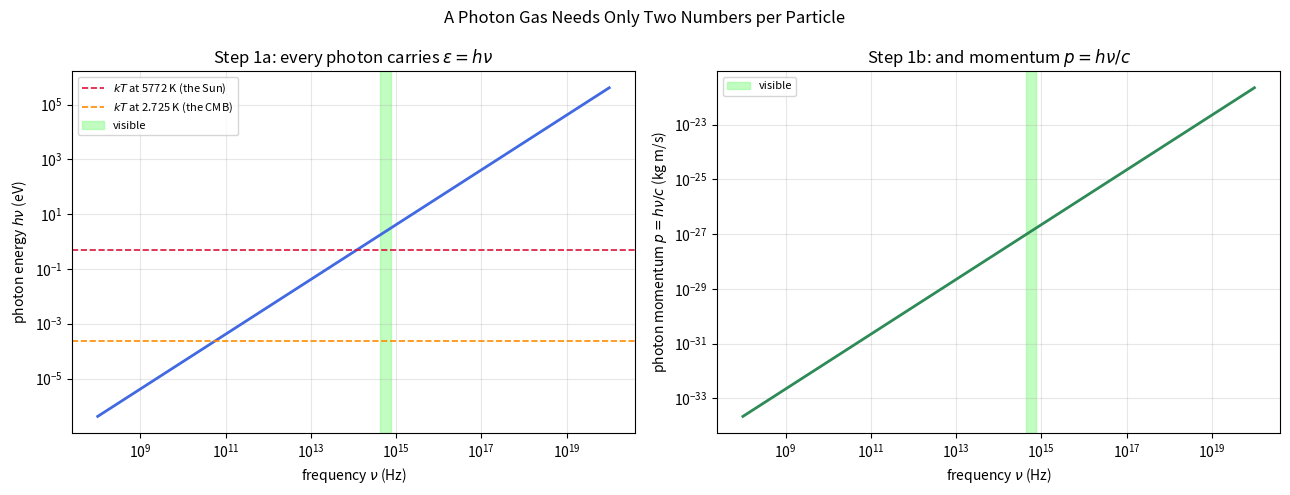
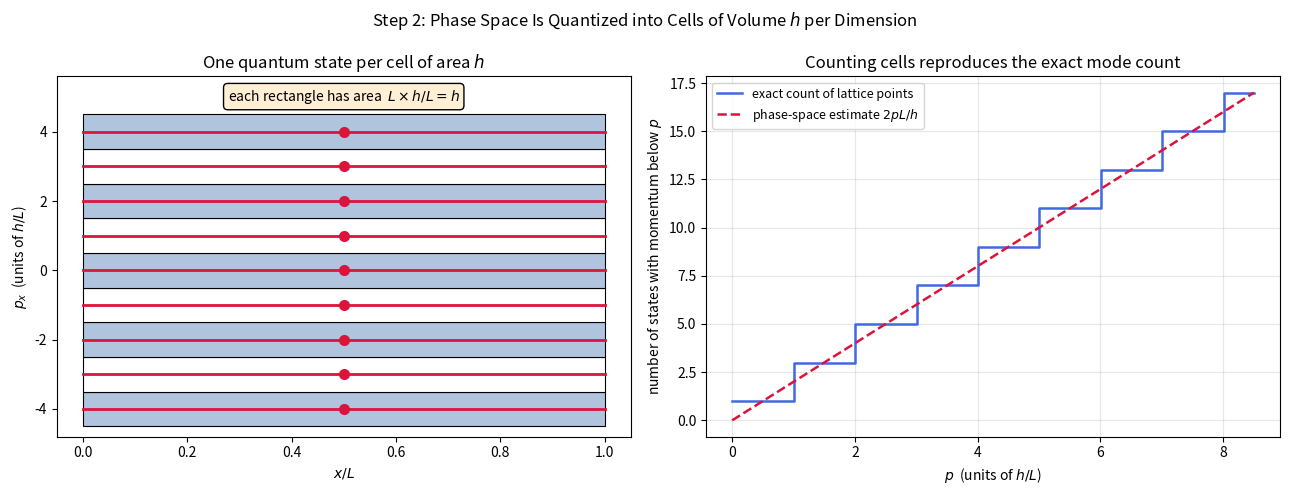
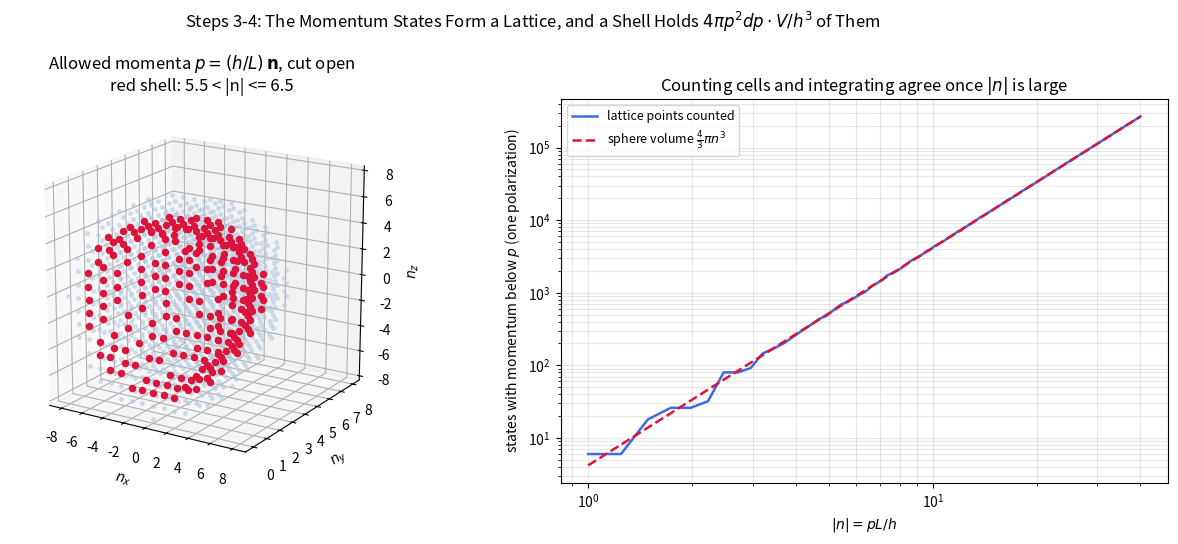
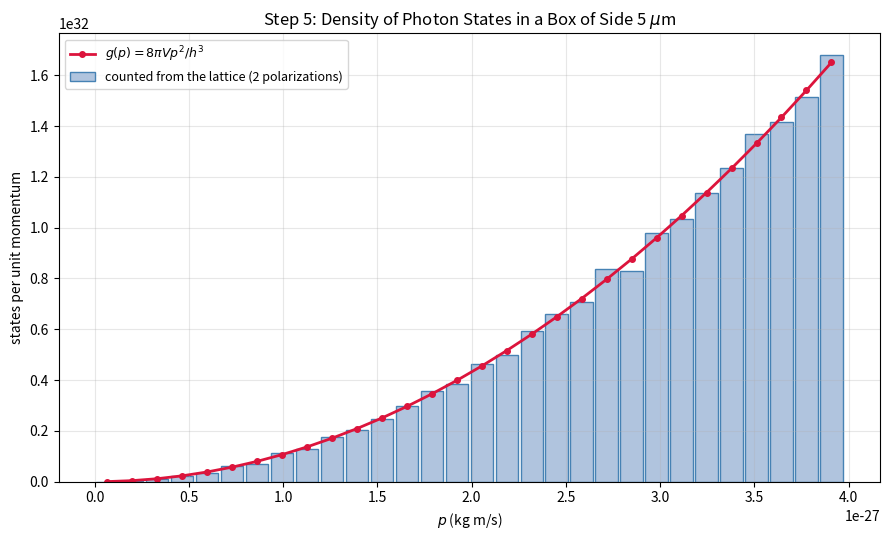
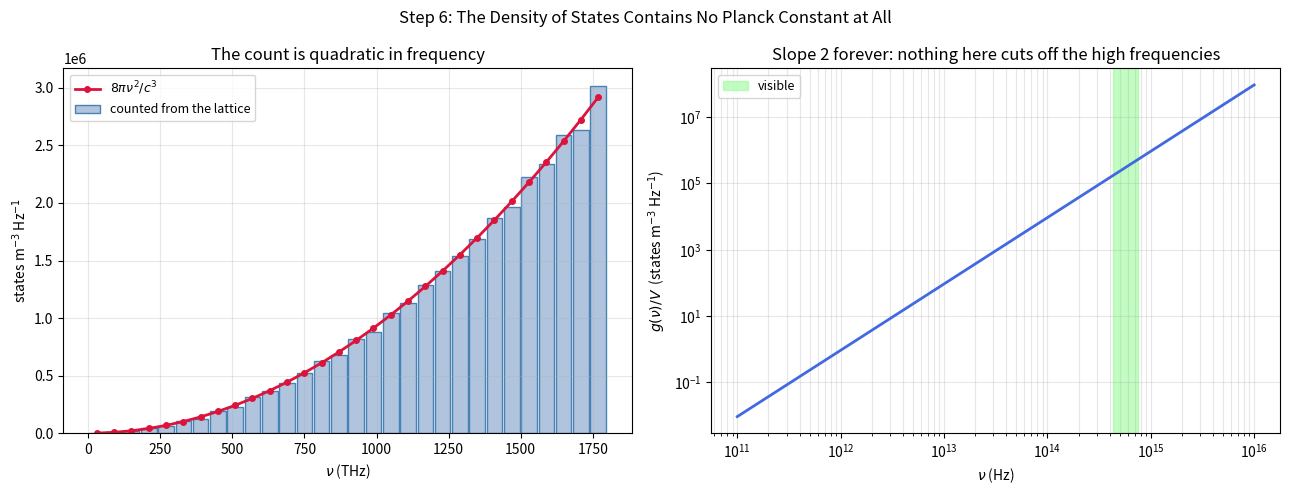
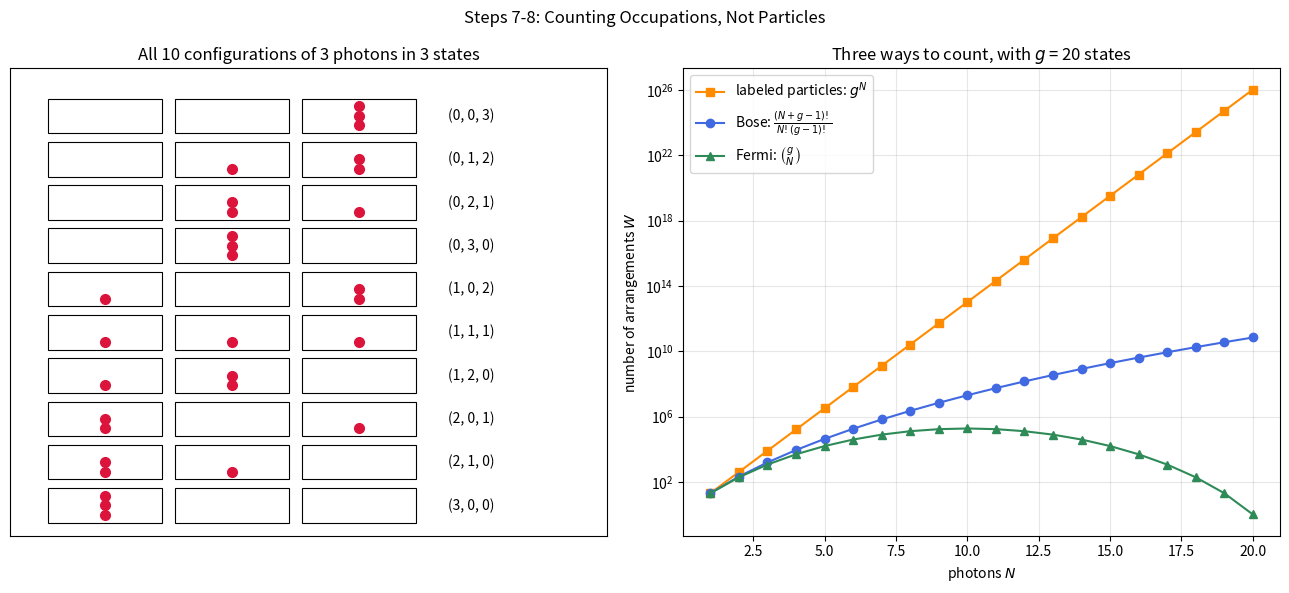
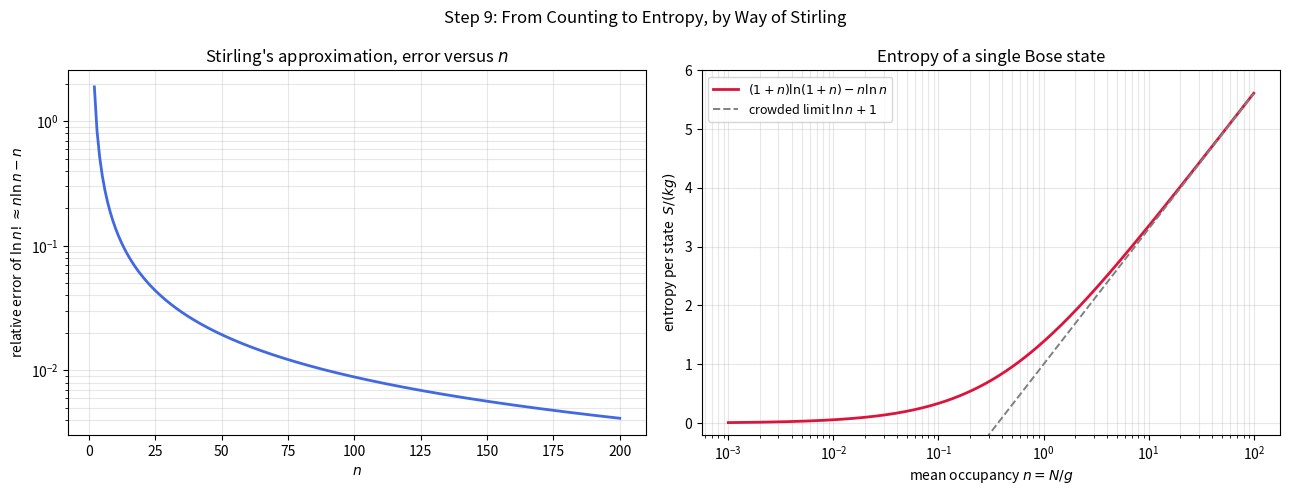
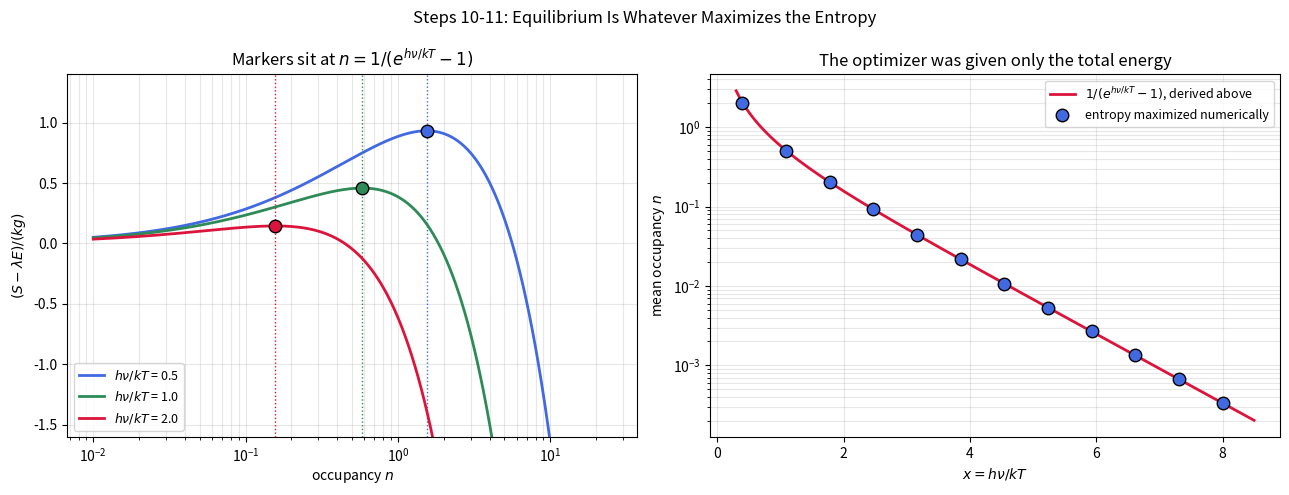
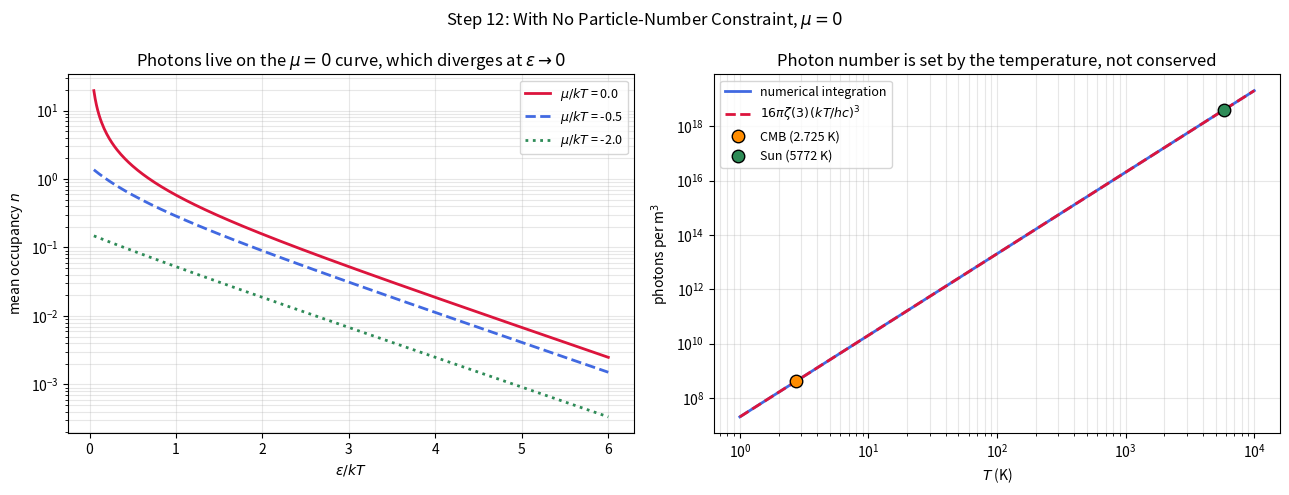
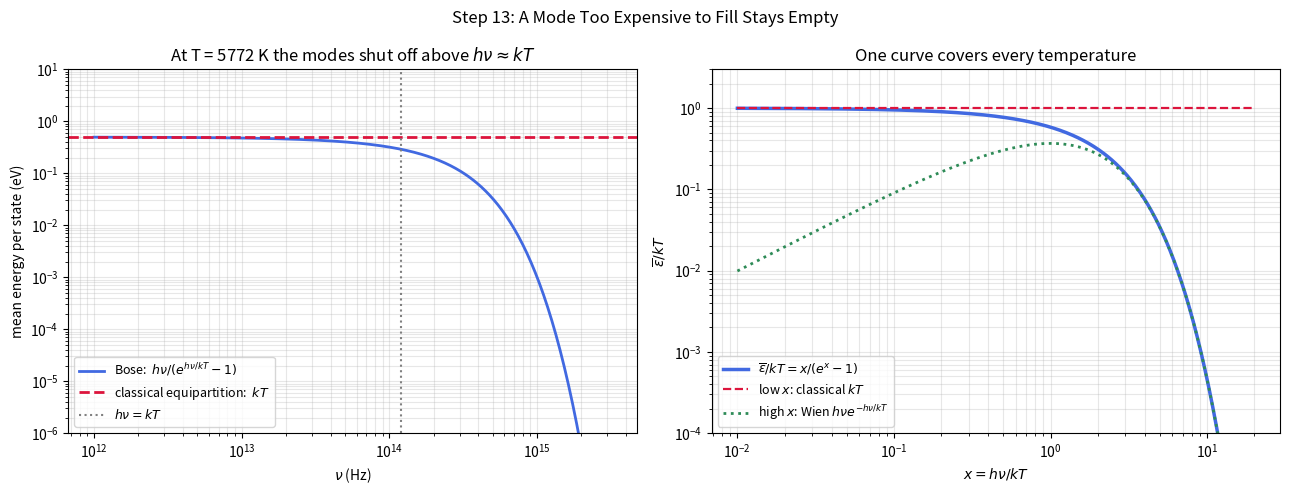
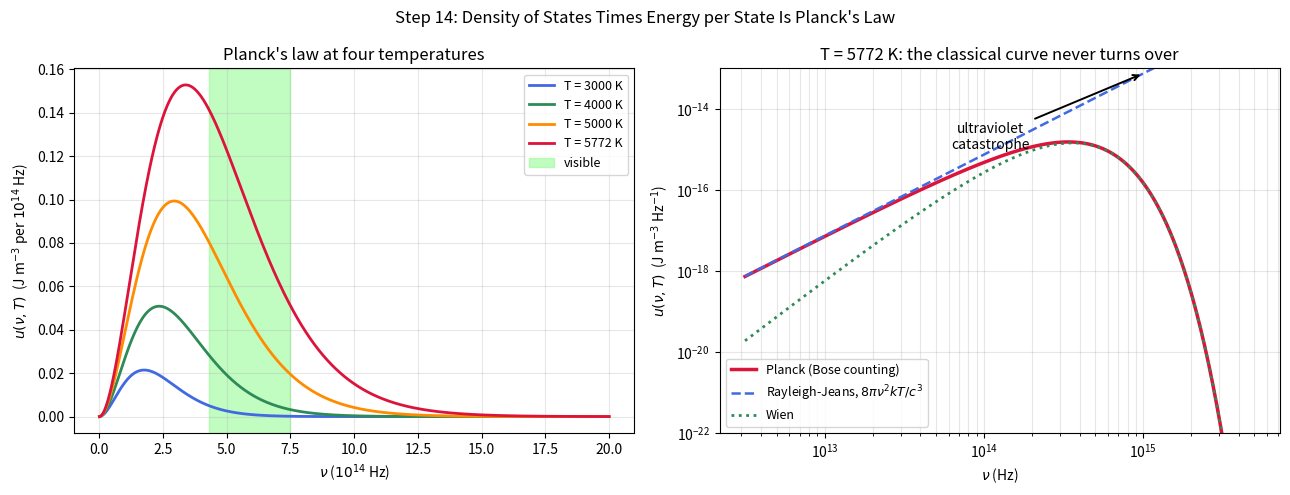
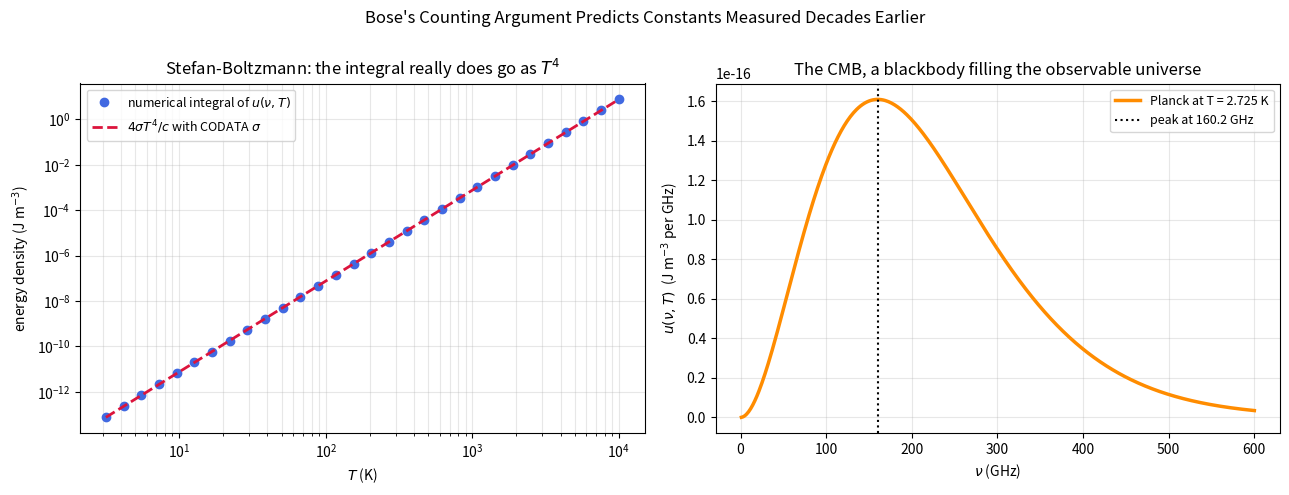

Python code for these plots, in order:
"""bose_einstein.ipynb"""

# Cell 01 - Imports, constants, and the ratio that controls everything

%matplotlib inline

import itertools
from math import lgamma

import matplotlib.pyplot as plt
import numpy as np
from matplotlib.patches import Rectangle
from scipy.constants import (
    Boltzmann,
    Planck,
    Stefan_Boltzmann,
    Wien,
    elementary_charge,
    speed_of_light,
)
from scipy.integrate import quad
from scipy.optimize import minimize, root_scalar
from scipy.special import zeta

H_PLANCK = Planck  # J s
K_BOLTZMANN = Boltzmann  # J / K
C_LIGHT = speed_of_light  # m / s

SUN_TEMPERATURE = 5772.0  # K, the Sun's effective photosphere temperature
CMB_TEMPERATURE = 2.725  # K, the cosmic microwave background today

print(f"h  = {H_PLANCK:.6e} J s")
print(f"k  = {K_BOLTZMANN:.6e} J / K")
print(f"c  = {C_LIGHT:.6e} m / s")
print()

# x = h nu / kT is the only combination that appears in the final answer
print(
    f"{'source':<22}{'nu (Hz)':>12}{'h nu (eV)':>12}{'T (K)':>10}{'x = h nu / kT':>16}"
)
for label, frequency, temperature in [
    ("CMB peak", 1.60e11, CMB_TEMPERATURE),
    ("microwave oven", 2.45e9, 300.0),
    ("infrared, 10 um", 3.00e13, 300.0),
    ("green light", 5.45e14, SUN_TEMPERATURE),
    ("near ultraviolet", 1.00e15, SUN_TEMPERATURE),
]:
    photon_energy = H_PLANCK * frequency
    ratio = photon_energy / (K_BOLTZMANN * temperature)
    print(
        f"{label:<22}{frequency:12.3e}{photon_energy / elementary_charge:12.4f}"
        f"{temperature:10.1f}{ratio:16.4f}"
    )

# Cell 02 - Plot 1: the two facts about a photon, energy and momentum

frequency = np.logspace(8, 20, 600)
photon_energy = H_PLANCK * frequency  # J
photon_momentum = H_PLANCK * frequency / C_LIGHT  # kg m / s

VISIBLE_LOW, VISIBLE_HIGH = 4.3e14, 7.5e14  # Hz

fig, axes = plt.subplots(1, 2, figsize=(13, 5))

ax = axes[0]
ax.loglog(frequency, photon_energy / elementary_charge, color="royalblue", lw=2)
ax.axhline(
    K_BOLTZMANN * SUN_TEMPERATURE / elementary_charge,
    color="crimson",
    ls="--",
    lw=1.2,
    label=f"$kT$ at {SUN_TEMPERATURE:.0f} K (the Sun)",
)
ax.axhline(
    K_BOLTZMANN * CMB_TEMPERATURE / elementary_charge,
    color="darkorange",
    ls="--",
    lw=1.2,
    label=f"$kT$ at {CMB_TEMPERATURE} K (the CMB)",
)
ax.axvspan(VISIBLE_LOW, VISIBLE_HIGH, color="palegreen", alpha=0.6, label="visible")
ax.set_xlabel(r"frequency $\nu$ (Hz)")
ax.set_ylabel(r"photon energy $h\nu$ (eV)")
ax.set_title(r"Step 1a: every photon carries $\varepsilon = h\nu$")
ax.legend(fontsize=8, loc="upper left")
ax.grid(True, which="both", alpha=0.3)

ax = axes[1]
ax.loglog(frequency, photon_momentum, color="seagreen", lw=2)
ax.axvspan(VISIBLE_LOW, VISIBLE_HIGH, color="palegreen", alpha=0.6, label="visible")
ax.set_xlabel(r"frequency $\nu$ (Hz)")
ax.set_ylabel(r"photon momentum $p = h\nu / c$ (kg m/s)")
ax.set_title(r"Step 1b: and momentum $p = h\nu / c$")
ax.legend(fontsize=8, loc="upper left")
ax.grid(True, which="both", alpha=0.3)

fig.suptitle("A Photon Gas Needs Only Two Numbers per Particle")
fig.tight_layout()
plt.show()

# Both lines are straight on log-log with slope 1, since both are linear in nu
green = 5.45e14
print(f"a green photon at {green:.3e} Hz:")
print(
    f"  energy   = {H_PLANCK * green:.6e} J = {H_PLANCK * green / elementary_charge:.4f} eV"
)
print(f"  momentum = {H_PLANCK * green / C_LIGHT:.6e} kg m/s")
print(
    f"  p * c    = {H_PLANCK * green / C_LIGHT * C_LIGHT:.6e} J  (equals h nu, as E = pc requires)"
)

# Cell 03 - Plot 2: phase space divided into cells of area h (one dimension)

BOX_SIDE = 1.0e-6  # m, a one micron box, small enough that the modes are countable
MOMENTUM_STEP = H_PLANCK / BOX_SIDE  # spacing of the allowed momenta, h / L

n_levels = np.arange(-4, 5)
allowed_momenta = n_levels * MOMENTUM_STEP

fig, axes = plt.subplots(1, 2, figsize=(13, 5))

# Left: the (x, p) plane cut into cells, each of area L * (h / L) = h
ax = axes[0]
for n in n_levels:
    lower = (n - 0.5) * MOMENTUM_STEP
    ax.add_patch(
        Rectangle(
            (0.0, lower / MOMENTUM_STEP),
            1.0,
            1.0,
            fc="lightsteelblue" if n % 2 == 0 else "white",
            ec="k",
            lw=0.8,
        )
    )
    ax.plot([0, 1], [n, n], color="crimson", lw=2)
    ax.plot(0.5, n, "o", color="crimson", ms=7)
ax.text(
    0.5,
    4.9,
    "each rectangle has area  $L \\times h/L = h$",
    ha="center",
    fontsize=10,
    bbox={"boxstyle": "round", "fc": "papayawhip", "ec": "k"},
)
ax.set_xlim(-0.05, 1.05)
ax.set_ylim(-4.8, 5.6)
ax.set_xlabel("$x / L$")
ax.set_ylabel("$p_x$  (units of $h/L$)")
ax.set_title("One quantum state per cell of area $h$")

# Right: counting states directly against the continuum estimate 2 p L / h
momentum_cut = np.linspace(0.0, 8.5 * MOMENTUM_STEP, 400)
wide_levels = np.arange(-40, 41) * MOMENTUM_STEP
exact_wide = np.array([np.sum(np.abs(wide_levels) <= p) for p in momentum_cut])

ax = axes[1]
ax.step(
    momentum_cut / MOMENTUM_STEP,
    exact_wide,
    where="post",
    color="royalblue",
    lw=1.8,
    label="exact count of lattice points",
)
ax.plot(
    momentum_cut / MOMENTUM_STEP,
    2 * momentum_cut * BOX_SIDE / H_PLANCK,
    color="crimson",
    ls="--",
    lw=1.8,
    label=r"phase-space estimate $2 p L / h$",
)
ax.set_xlabel("$p$  (units of $h/L$)")
ax.set_ylabel("number of states with momentum below $p$")
ax.set_title("Counting cells reproduces the exact mode count")
ax.legend(fontsize=9, loc="upper left")
ax.grid(True, alpha=0.3)

fig.suptitle("Step 2: Phase Space Is Quantized into Cells of Volume $h$ per Dimension")
fig.tight_layout()
plt.show()

print(f"box side              L = {BOX_SIDE:.3e} m")
print(f"momentum spacing  h / L = {MOMENTUM_STEP:.6e} kg m/s")
print(f"cell area   L * (h / L) = {BOX_SIDE * MOMENTUM_STEP:.6e} J s")
print(f"Planck constant       h = {H_PLANCK:.6e} J s  (they are the same number)")
print()
for cut in [2.5, 5.5, 10.5]:
    counted = int(np.sum(np.abs(wide_levels) <= cut * MOMENTUM_STEP))
    print(
        f"states with |p| <= {cut:4.1f} h/L: counted {counted:3d}, "
        f"phase-space estimate {2 * cut:.1f}"
    )

# Cell 04 - Plot 3: the lattice of allowed momenta, and the count inside a sphere

LATTICE_MAX = 8  # draw the lattice points out to |n| = 8
SHELL_INNER, SHELL_OUTER = 5.5, 6.5  # the highlighted shell, in units of h / L

axis_range = np.arange(-LATTICE_MAX, LATTICE_MAX + 1)
n_x, n_y, n_z = np.meshgrid(axis_range, axis_range, axis_range, indexing="ij")
n_x, n_y, n_z = n_x.ravel(), n_y.ravel(), n_z.ravel()
radius = np.sqrt(n_x**2 + n_y**2 + n_z**2)

inside = radius <= LATTICE_MAX
in_shell = (radius > SHELL_INNER) & (radius <= SHELL_OUTER)

fig = plt.figure(figsize=(13, 5.5))

# Left: the lattice points themselves, with one spherical shell picked out.
# Only the half with n_y >= 0 is drawn, so the shell can be seen in cross section.
ax = fig.add_subplot(1, 2, 1, projection="3d")
visible_half = inside & (n_y >= 0)
bulk = visible_half & ~in_shell
shell_half = visible_half & in_shell
ax.plot(
    n_x[bulk],
    n_y[bulk],
    n_z[bulk],
    ls="",
    marker="o",
    ms=2.6,
    color="lightsteelblue",
    alpha=0.45,
)
ax.plot(
    n_x[shell_half],
    n_y[shell_half],
    n_z[shell_half],
    ls="",
    marker="o",
    ms=4.4,
    color="crimson",
)
ax.set_box_aspect((1, 1, 1))  # without this the sphere is drawn squashed
ax.view_init(elev=18, azim=-58)
ax.set_xlabel("$n_x$")
ax.set_ylabel("$n_y$")
ax.set_zlabel("$n_z$")
ax.set_title(
    f"Allowed momenta $p = (h/L)\\,\\mathbf{{n}}$, cut open\n"
    f"red shell: {SHELL_INNER} < |n| <= {SHELL_OUTER}"
)

# Right: cumulative count of lattice points against the sphere volume
cut_radius = np.linspace(1.0, 40.0, 160)
big_axis = np.arange(-40, 41)
b_x, b_y, b_z = np.meshgrid(big_axis, big_axis, big_axis, indexing="ij")
big_radius = np.sqrt(b_x**2 + b_y**2 + b_z**2).ravel()
big_radius = big_radius[big_radius > 0]  # drop the zero mode, which carries no energy
counted = np.array([np.sum(big_radius <= r) for r in cut_radius])
continuum = (4.0 / 3.0) * np.pi * cut_radius**3

ax = fig.add_subplot(1, 2, 2)
ax.plot(cut_radius, counted, color="royalblue", lw=1.8, label="lattice points counted")
ax.plot(
    cut_radius,
    continuum,
    color="crimson",
    ls="--",
    lw=1.8,
    label=r"sphere volume $\frac{4}{3}\pi n^3$",
)
ax.set_xlabel("$|n| = pL/h$")
ax.set_ylabel("states with momentum below $p$ (one polarization)")
ax.set_yscale("log")
ax.set_xscale("log")
ax.legend(fontsize=9, loc="upper left")
ax.grid(True, which="both", alpha=0.3)
ax.set_title("Counting cells and integrating agree once $|n|$ is large")

fig.suptitle(
    "Steps 3-4: The Momentum States Form a Lattice, and a Shell Holds "
    r"$4\pi p^2 dp \cdot V / h^3$ of Them"
)
fig.tight_layout()
plt.show()

print(f"{'|n|':>6}{'counted':>12}{'4/3 pi n^3':>14}{'relative error':>16}")
for r in [5.0, 10.0, 20.0, 40.0]:
    exact = int(np.sum(big_radius <= r))
    smooth = (4.0 / 3.0) * np.pi * r**3
    print(f"{r:6.1f}{exact:12d}{smooth:14.1f}{exact / smooth - 1:16.4%}")
print()
print(f"photons in the red shell (one polarization) = {int(np.sum(in_shell))}")
print(
    f"same shell from 4 pi n^2 dn                 = "
    f"{4 * np.pi * ((SHELL_INNER + SHELL_OUTER) / 2) ** 2 * (SHELL_OUTER - SHELL_INNER):.1f}"
)

# Cell 05 - Plot 4: how many states live in each momentum shell

SHELL_BOX = 5.0e-6  # m, box side used for the shell census
SHELL_MAX = 30  # count lattice points out to |n| = 30

shell_axis = np.arange(-SHELL_MAX, SHELL_MAX + 1)
s_x, s_y, s_z = np.meshgrid(shell_axis, shell_axis, shell_axis, indexing="ij")
shell_radius = np.sqrt(s_x**2 + s_y**2 + s_z**2).ravel()
shell_radius = shell_radius[(shell_radius > 0) & (shell_radius <= SHELL_MAX)]

# Convert lattice index to a physical momentum, p = (h / L) |n|
lattice_momentum = shell_radius * H_PLANCK / SHELL_BOX
box_volume = SHELL_BOX**3

edges = np.linspace(0.0, SHELL_MAX * H_PLANCK / SHELL_BOX, 31)
centers = 0.5 * (edges[:-1] + edges[1:])
width = edges[1] - edges[0]
# 2 polarizations per lattice point, then per unit momentum
counts, _ = np.histogram(lattice_momentum, bins=edges)
density_counted = 2 * counts / width
density_formula = 8 * np.pi * box_volume * centers**2 / H_PLANCK**3

fig, ax = plt.subplots(figsize=(9, 5.5))
ax.bar(
    centers,
    density_counted,
    width=width * 0.9,
    color="lightsteelblue",
    ec="steelblue",
    label="counted from the lattice (2 polarizations)",
)
ax.plot(
    centers,
    density_formula,
    color="crimson",
    lw=2,
    marker="o",
    ms=4,
    label=r"$g(p) = 8\pi V p^2 / h^3$",
)
ax.set_xlabel("$p$ (kg m/s)")
ax.set_ylabel("states per unit momentum")
ax.legend(fontsize=9, loc="upper left")
ax.grid(True, alpha=0.3)
ax.set_title(
    f"Step 5: Density of Photon States in a Box of Side {SHELL_BOX * 1e6:.0f} $\\mu$m"
)
fig.tight_layout()
plt.show()

total_counted = 2 * len(shell_radius)
p_max = SHELL_MAX * H_PLANCK / SHELL_BOX
total_formula = 8 * np.pi * box_volume * p_max**3 / (3 * H_PLANCK**3)
print(f"states counted below p_max = {total_counted}")
print(f"states from 8 pi V p^3 / 3 h^3 = {total_formula:.1f}")
print(f"agreement to {abs(total_counted / total_formula - 1):.3%}")

# Cell 06 - Plot 5: the density of states in frequency, counted and predicted


def density_of_states(frequency: float | np.ndarray) -> np.ndarray:
    """Return the number of photon states per unit volume per unit frequency.

    Parameters
    ----------
    frequency : float | np.ndarray
        Frequency in Hz.

    Returns
    -------
    np.ndarray
        The value of 8 pi nu^2 / c^3, in states per cubic meter per hertz.
    """
    nu = np.asarray(frequency, dtype=float)
    return 8.0 * np.pi * nu**2 / C_LIGHT**3


# Reuse the lattice from the previous cell: nu = c |n| / L for a periodic box
lattice_frequency = shell_radius * C_LIGHT / SHELL_BOX
freq_edges = np.linspace(0.0, lattice_frequency.max(), 31)
freq_centers = 0.5 * (freq_edges[:-1] + freq_edges[1:])
freq_width = freq_edges[1] - freq_edges[0]
freq_counts, _ = np.histogram(lattice_frequency, bins=freq_edges)
counted_density = 2 * freq_counts / (freq_width * box_volume)

fig, axes = plt.subplots(1, 2, figsize=(13, 5))

ax = axes[0]
ax.bar(
    freq_centers / 1e12,
    counted_density,
    width=freq_width * 0.9 / 1e12,
    color="lightsteelblue",
    ec="steelblue",
    label="counted from the lattice",
)
ax.plot(
    freq_centers / 1e12,
    density_of_states(freq_centers),
    color="crimson",
    lw=2,
    marker="o",
    ms=4,
    label=r"$8\pi\nu^2/c^3$",
)
ax.set_xlabel(r"$\nu$ (THz)")
ax.set_ylabel(r"states m$^{-3}$ Hz$^{-1}$")
ax.legend(fontsize=9, loc="upper left")
ax.grid(True, alpha=0.3)
ax.set_title("The count is quadratic in frequency")

ax = axes[1]
wide_frequency = np.logspace(11, 16, 400)
ax.loglog(wide_frequency, density_of_states(wide_frequency), color="royalblue", lw=2)
ax.axvspan(VISIBLE_LOW, VISIBLE_HIGH, color="palegreen", alpha=0.6, label="visible")
ax.set_xlabel(r"$\nu$ (Hz)")
ax.set_ylabel(r"$g(\nu)/V$  (states m$^{-3}$ Hz$^{-1}$)")
ax.legend(fontsize=9, loc="upper left")
ax.grid(True, which="both", alpha=0.3)
ax.set_title(r"Slope 2 forever: nothing here cuts off the high frequencies")

fig.suptitle("Step 6: The Density of States Contains No Planck Constant at All")
fig.tight_layout()
plt.show()

test_frequency = 3.0e14
print(f"at nu = {test_frequency:.2e} Hz")
print(
    f"  g(nu)/V from the formula = {density_of_states(test_frequency):.6e} per m^3 per Hz"
)
print()
print("counted vs formula, sampled across the range:")
print(f"{'nu (THz)':>12}{'counted':>16}{'formula':>16}{'ratio':>10}")
for index in [5, 10, 15, 20, 25, 29]:
    center = freq_centers[index]
    counted = counted_density[index]
    predicted = density_of_states(center)
    print(
        f"{center / 1e12:12.2f}{counted:16.4e}{predicted:16.4e}{counted / predicted:10.4f}"
    )
print()
print("The lowest bins wander a few percent either way because a small sphere")
print("holds only a handful of lattice points. The formula is the smooth limit.")

# Cell 07 - Plot 6: every way to arrange N indistinguishable photons in g states


def occupation_patterns(n_photons: int, n_states: int) -> list[tuple[int, ...]]:
    """Return every occupation-number list for indistinguishable particles.

    Uses the stars and bars construction: choose the positions of the
    n_states - 1 bars among n_photons + n_states - 1 slots, and read the runs
    of stars between them as the occupation numbers.

    Parameters
    ----------
    n_photons : int
        Number of indistinguishable photons, the "stars".
    n_states : int
        Number of available quantum states, separated by "bars".

    Returns
    -------
    list[tuple[int, ...]]
        One tuple of length n_states per distinct configuration.
    """
    patterns: list[tuple[int, ...]] = []
    slots = n_photons + n_states - 1
    for bars in itertools.combinations(range(slots), n_states - 1):
        counts: list[int] = []
        previous = -1
        for bar in bars:
            counts.append(bar - previous - 1)
            previous = bar
        counts.append(slots - previous - 1)
        patterns.append(tuple(counts))
    return patterns


def bose_count(n_photons: int, n_states: int) -> float:
    """Return the Bose number of arrangements, using log-gamma to stay finite."""
    return np.exp(
        lgamma(n_photons + n_states) - lgamma(n_photons + 1) - lgamma(n_states)
    )


DEMO_PHOTONS, DEMO_STATES = 3, 3
patterns = occupation_patterns(DEMO_PHOTONS, DEMO_STATES)

fig, axes = plt.subplots(1, 2, figsize=(13, 6))

# Left: draw all of the configurations as photons sitting in boxes
ax = axes[0]
for row, pattern in enumerate(patterns):
    y = -row
    for state, occupancy in enumerate(pattern):
        ax.add_patch(Rectangle((state, y - 0.4), 0.9, 0.8, fc="white", ec="k", lw=0.8))
        for photon in range(occupancy):
            ax.plot(
                0.45 + state,
                y - 0.22 + 0.22 * photon,
                "o",
                color="crimson",
                ms=7,
            )
    ax.text(DEMO_STATES + 0.15, y, str(pattern), va="center", fontsize=10)
ax.set_xlim(-0.3, DEMO_STATES + 1.4)
ax.set_ylim(-len(patterns) + 0.3, 1.1)
ax.set_xticks([])
ax.set_yticks([])
ax.set_title(
    f"All {len(patterns)} configurations of "
    f"{DEMO_PHOTONS} photons in {DEMO_STATES} states"
)

# Right: how the three counting rules diverge as the gas gets crowded
ax = axes[1]
STATES = 20
photon_numbers = list(range(1, 21))
bose = np.array([bose_count(n, STATES) for n in photon_numbers])
boltzmann = np.array([float(STATES) ** n for n in photon_numbers])
fermi = np.array(
    [
        np.exp(lgamma(STATES + 1) - lgamma(n + 1) - lgamma(STATES - n + 1))
        for n in photon_numbers
    ]
)

ax.semilogy(
    photon_numbers,
    boltzmann,
    "s-",
    color="darkorange",
    label=r"labeled particles: $g^N$",
)
ax.semilogy(
    photon_numbers,
    bose,
    "o-",
    color="royalblue",
    label=r"Bose: $\frac{(N+g-1)!}{N!(g-1)!}$",
)
ax.semilogy(
    photon_numbers, fermi, "^-", color="seagreen", label=r"Fermi: $\binom{g}{N}$"
)
ax.set_xlabel("photons $N$")
ax.set_ylabel("number of arrangements $W$")
ax.set_title(f"Three ways to count, with $g$ = {STATES} states")
ax.legend(fontsize=10, loc="upper left")
ax.grid(True, which="both", alpha=0.3)

fig.suptitle("Steps 7-8: Counting Occupations, Not Particles")
fig.tight_layout()
plt.show()

print(
    f"enumerated configurations for N = {DEMO_PHOTONS}, g = {DEMO_STATES}: {len(patterns)}"
)
print(
    f"stars and bars formula                     : "
    f"{bose_count(DEMO_PHOTONS, DEMO_STATES):.0f}"
)
print(f"the classic example, N = 2 and g = 3       : {occupation_patterns(2, 3)}")
print()
print(
    f"at N = g = 20, labeled counting overshoots Bose by a factor of "
    f"{boltzmann[-1] / bose[-1]:.3e}"
)

# Cell 08 - Plot 7: Stirling's approximation and the entropy per state


def entropy_per_state(occupancy: float | np.ndarray) -> float | np.ndarray:
    """Return S / (k g) for a Bose state with mean occupancy n."""
    n = np.asarray(occupancy, dtype=float)
    return (1.0 + n) * np.log1p(n) - np.where(
        n > 0, n * np.log(np.where(n > 0, n, 1)), 0.0
    )


fig, axes = plt.subplots(1, 2, figsize=(13, 5))

# Left: how quickly Stirling's approximation becomes good enough
ax = axes[0]
n_values = np.arange(2, 201)
exact_log_factorial = np.array([lgamma(n + 1) for n in n_values])
stirling = n_values * np.log(n_values) - n_values
ax.semilogy(
    n_values,
    np.abs(stirling / exact_log_factorial - 1.0),
    color="royalblue",
    lw=2,
)
ax.set_xlabel("$n$")
ax.set_ylabel(r"relative error of $\ln n! \approx n\ln n - n$")
ax.grid(True, which="both", alpha=0.3)
ax.set_title("Stirling's approximation, error versus $n$")

# Right: the entropy of one state as a function of how crowded it is
ax = axes[1]
occupancy = np.logspace(-3, 2, 400)
ax.semilogx(
    occupancy,
    entropy_per_state(occupancy),
    color="crimson",
    lw=2,
    label=r"$(1+n)\ln(1+n) - n\ln n$",
)
ax.semilogx(
    occupancy,
    np.log(occupancy) + 1.0,
    color="gray",
    ls="--",
    lw=1.4,
    label=r"crowded limit $\ln n + 1$",
)
ax.set_xlabel("mean occupancy $n = N/g$")
ax.set_ylabel("entropy per state  $S / (k g)$")
ax.set_ylim(-0.2, 6.0)
ax.legend(fontsize=9, loc="upper left")
ax.grid(True, which="both", alpha=0.3)
ax.set_title("Entropy of a single Bose state")

fig.suptitle("Step 9: From Counting to Entropy, by Way of Stirling")
fig.tight_layout()
plt.show()

# Check the Stirling form of S against the exact log of the stars-and-bars count
print(f"{'N':>8}{'g':>8}{'exact ln W':>16}{'Stirling S/k':>16}{'ratio':>10}")
for n_photons, n_states in [(10, 10), (100, 100), (1000, 1000), (100000, 100000)]:
    exact = lgamma(n_photons + n_states) - lgamma(n_photons + 1) - lgamma(n_states)
    approx = (
        (n_photons + n_states) * np.log(n_photons + n_states)
        - n_photons * np.log(n_photons)
        - n_states * np.log(n_states)
    )
    print(
        f"{n_photons:8d}{n_states:8d}{exact:16.4f}{approx:16.4f}{approx / exact:10.5f}"
    )

# Cell 09 - Plot 8: maximizing S - lambda E, by eye and numerically


def bose_occupancy(x: float | np.ndarray) -> float | np.ndarray:
    """Return the mean photon occupancy of a state with x = h nu / kT."""
    return 1.0 / np.expm1(np.asarray(x, dtype=float))


fig, axes = plt.subplots(1, 2, figsize=(13, 5))

# Left: the objective S/k - lambda E for one frequency bin, in units of kT
ax = axes[0]
occupancy = np.logspace(-2, 1.4, 500)
for x_value, color in [(0.5, "royalblue"), (1.0, "seagreen"), (2.0, "crimson")]:
    objective = entropy_per_state(occupancy) - x_value * occupancy
    ax.semilogx(
        occupancy, objective, color=color, lw=2, label=f"$h\\nu/kT$ = {x_value}"
    )
    peak = bose_occupancy(x_value)
    ax.plot(
        peak,
        entropy_per_state(peak) - x_value * peak,
        "o",
        color=color,
        ms=9,
        mec="k",
        zorder=5,
    )
    ax.axvline(peak, color=color, ls=":", lw=1)
ax.set_xlabel("occupancy $n$")
ax.set_ylabel(r"$\left(S - \lambda E\right) / (k g)$")
ax.set_ylim(-1.6, 1.4)  # the curves plunge far below this, but the peaks are the point
ax.set_title(r"Markers sit at $n = 1/(e^{h\nu/kT}-1)$")
ax.legend(fontsize=9, loc="lower left")
ax.grid(True, which="both", alpha=0.3)

# Right: let an optimizer find the maximum with only the energy constraint
BIN_COUNT = 12
x_bins = np.linspace(0.4, 8.0, BIN_COUNT)  # bin energies in units of kT
g_bins = x_bins**2  # degeneracies follow the density of states, g ~ nu^2

target_occupancy = bose_occupancy(x_bins)
target_energy = float(np.sum(g_bins * target_occupancy * x_bins))


def negative_entropy(occupancies: np.ndarray) -> float:
    """Return -S/k for a trial set of occupancies (the optimizer minimizes)."""
    return -float(np.sum(g_bins * entropy_per_state(occupancies)))


def energy_residual(occupancies: np.ndarray) -> float:
    """Return the amount by which the trial energy misses the fixed total."""
    return float(np.sum(g_bins * occupancies * x_bins)) - target_energy


solution = minimize(
    negative_entropy,
    x0=np.full(BIN_COUNT, 0.5),
    method="SLSQP",
    bounds=[(1e-9, None)] * BIN_COUNT,
    constraints=[{"type": "eq", "fun": energy_residual}],
    options={"maxiter": 500, "ftol": 1e-14},
)
numeric_occupancy = solution.x

ax = axes[1]
smooth_x = np.linspace(0.3, 8.5, 300)
ax.semilogy(
    smooth_x,
    bose_occupancy(smooth_x),
    color="crimson",
    lw=2,
    label=r"$1/(e^{h\nu/kT}-1)$, derived above",
)
ax.semilogy(
    x_bins,
    numeric_occupancy,
    "o",
    color="royalblue",
    ms=9,
    mec="k",
    label="entropy maximized numerically",
)
ax.set_xlabel(r"$x = h\nu / kT$")
ax.set_ylabel("mean occupancy $n$")
ax.set_title("The optimizer was given only the total energy")
ax.legend(fontsize=9, loc="upper right")
ax.grid(True, which="both", alpha=0.3)

fig.suptitle("Steps 10-11: Equilibrium Is Whatever Maximizes the Entropy")
fig.tight_layout()
plt.show()

print(f"optimizer converged: {solution.success}  ({solution.message})")
print(
    f"largest deviation from the Bose formula = "
    f"{np.max(np.abs(numeric_occupancy / target_occupancy - 1)):.3e}"
)
print()
# The Lagrange multiplier can be read back out of each bin, and must be the same
recovered = np.log(1.0 + 1.0 / numeric_occupancy) / x_bins
print("lambda recovered bin by bin (in units of 1/kT), should all be 1.0:")
print(np.round(recovered, 6))

# Cell 10 - Plot 9: the chemical potential, and how many photons a cavity holds

fig, axes = plt.subplots(1, 2, figsize=(13, 5))

# Left: what a nonzero chemical potential would do to the occupancy
ax = axes[0]
energy_ratio = np.linspace(0.05, 6.0, 400)
for mu_ratio, color, style in [
    (0.0, "crimson", "-"),
    (-0.5, "royalblue", "--"),
    (-2.0, "seagreen", ":"),
]:
    ax.semilogy(
        energy_ratio,
        1.0 / np.expm1(energy_ratio - mu_ratio),
        color=color,
        ls=style,
        lw=2,
        label=rf"$\mu / kT$ = {mu_ratio}",
    )
ax.set_xlabel(r"$\varepsilon / kT$")
ax.set_ylabel("mean occupancy $n$")
ax.set_title(
    r"Photons live on the $\mu = 0$ curve, which diverges at $\varepsilon \to 0$"
)
ax.legend(fontsize=9, loc="upper right")
ax.grid(True, which="both", alpha=0.3)

# Right: photon number density really does scale as T^3


def photon_number_density(temperature: float) -> float:
    """Return photons per cubic meter in a cavity, by numerical integration."""

    def integrand(nu: float) -> float:
        """Photons per unit volume per unit frequency at this temperature."""
        return density_of_states(nu) / np.expm1(
            H_PLANCK * nu / (K_BOLTZMANN * temperature)
        )

    upper = 40.0 * K_BOLTZMANN * temperature / H_PLANCK  # x = 40 is deep in the tail
    value, _ = quad(integrand, 1e-6 * upper, upper, limit=200)
    return value


temperatures = np.logspace(0, 4, 40)
counted_density_vs_t = np.array([photon_number_density(t) for t in temperatures])
analytic_density = (
    16.0 * np.pi * zeta(3.0) * (K_BOLTZMANN * temperatures / (H_PLANCK * C_LIGHT)) ** 3
)

ax = axes[1]
ax.loglog(
    temperatures,
    counted_density_vs_t,
    color="royalblue",
    lw=2,
    label="numerical integration",
)
ax.loglog(
    temperatures,
    analytic_density,
    color="crimson",
    ls="--",
    lw=2,
    label=r"$16\pi\zeta(3)\,(kT/hc)^3$",
)
for label, temperature, color in [
    ("CMB", CMB_TEMPERATURE, "darkorange"),
    ("Sun", SUN_TEMPERATURE, "seagreen"),
]:
    ax.plot(
        temperature,
        photon_number_density(temperature),
        "o",
        color=color,
        ms=9,
        mec="k",
        zorder=5,
        label=f"{label} ({temperature:.6g} K)",
    )
ax.set_xlabel("$T$ (K)")
ax.set_ylabel("photons per m$^3$")
ax.set_title("Photon number is set by the temperature, not conserved")
ax.legend(fontsize=9, loc="upper left")
ax.grid(True, which="both", alpha=0.3)

fig.suptitle(r"Step 12: With No Particle-Number Constraint, $\mu = 0$")
fig.tight_layout()
plt.show()

for label, temperature in [("CMB", CMB_TEMPERATURE), ("Sun", SUN_TEMPERATURE)]:
    numeric = photon_number_density(temperature)
    exact = (
        16.0
        * np.pi
        * float(zeta(3.0))
        * (K_BOLTZMANN * temperature / (H_PLANCK * C_LIGHT)) ** 3
    )
    print(
        f"{label:>4} at {temperature:8.2f} K: {numeric:.6e} photons/m^3 "
        f"(formula {exact:.6e}, ratio {numeric / exact:.6f})"
    )
print()
print(
    f"doubling T multiplies the photon count by "
    f"{photon_number_density(600.0) / photon_number_density(300.0):.4f}  (expected 8)"
)

# Cell 11 - Plot 10: mean energy per state, quantum against classical


def mean_energy_per_state(
    frequency: float | np.ndarray, temperature: float
) -> np.ndarray:
    """Return the average energy in joules of one photon state at this frequency."""
    x = H_PLANCK * np.asarray(frequency, dtype=float) / (K_BOLTZMANN * temperature)
    return H_PLANCK * np.asarray(frequency, dtype=float) / np.expm1(x)


fig, axes = plt.subplots(1, 2, figsize=(13, 5))

# Left: absolute energy per state at the Sun's surface temperature
ax = axes[0]
spectrum = np.logspace(12, 15.5, 500)
ax.loglog(
    spectrum,
    mean_energy_per_state(spectrum, SUN_TEMPERATURE) / elementary_charge,
    color="royalblue",
    lw=2,
    label=r"Bose:  $h\nu / (e^{h\nu/kT}-1)$",
)
ax.axhline(
    K_BOLTZMANN * SUN_TEMPERATURE / elementary_charge,
    color="crimson",
    ls="--",
    lw=2,
    label=r"classical equipartition:  $kT$",
)
ax.axvline(
    K_BOLTZMANN * SUN_TEMPERATURE / H_PLANCK,
    color="gray",
    ls=":",
    lw=1.5,
    label=r"$h\nu = kT$",
)
ax.set_ylim(1e-6, 10.0)
ax.set_xlabel(r"$\nu$ (Hz)")
ax.set_ylabel("mean energy per state (eV)")
ax.set_title(
    f"At T = {SUN_TEMPERATURE:.0f} K the modes shut off above $h\\nu \\approx kT$"
)
ax.legend(fontsize=9, loc="lower left")
ax.grid(True, which="both", alpha=0.3)

# Right: the same statement in dimensionless form, with both limits drawn
ax = axes[1]
x = np.logspace(-2, 1.3, 400)
ax.loglog(
    x,
    x / np.expm1(x),
    color="royalblue",
    lw=2.5,
    label=r"$\overline{\varepsilon}/kT = x/(e^x-1)$",
)
ax.loglog(
    x,
    np.ones_like(x),
    color="crimson",
    ls="--",
    lw=1.6,
    label=r"low $x$: classical $kT$",
)
ax.loglog(
    x,
    x * np.exp(-x),
    color="seagreen",
    ls=":",
    lw=2,
    label=r"high $x$: Wien $h\nu e^{-h\nu/kT}$",
)
ax.set_ylim(1e-4, 3.0)
ax.set_xlabel(r"$x = h\nu / kT$")
ax.set_ylabel(r"$\overline{\varepsilon} / kT$")
ax.set_title("One curve covers every temperature")
ax.legend(fontsize=9, loc="lower left")
ax.grid(True, which="both", alpha=0.3)

fig.suptitle("Step 13: A Mode Too Expensive to Fill Stays Empty")
fig.tight_layout()
plt.show()

print(f"{'x = h nu / kT':>16}{'mean n':>16}{'eps / kT':>16}{'classical':>12}")
for x_value in [0.01, 0.1, 1.0, 5.0, 10.0, 20.0]:
    print(
        f"{x_value:16.2f}{bose_occupancy(x_value):16.6e}"
        f"{x_value / np.expm1(x_value):16.6e}{1.0:12.2f}"
    )

# Cell 12 - Plot 11: Planck's law, with the two classical approximations


def planck_law(frequency: float | np.ndarray, temperature: float) -> np.ndarray:
    """Return the spectral energy density u(nu, T) in J m^-3 Hz^-1.

    Parameters
    ----------
    frequency : float | np.ndarray
        Frequency in Hz.
    temperature : float
        Cavity temperature in kelvin.

    Returns
    -------
    np.ndarray
        Energy per unit volume per unit frequency.
    """
    nu = np.asarray(frequency, dtype=float)
    return (
        density_of_states(nu)
        * H_PLANCK
        * nu
        / np.expm1(H_PLANCK * nu / (K_BOLTZMANN * temperature))
    )


def rayleigh_jeans(frequency: float | np.ndarray, temperature: float) -> np.ndarray:
    """Return the classical energy density, density of states times kT."""
    return (
        density_of_states(np.asarray(frequency, dtype=float))
        * K_BOLTZMANN
        * temperature
    )


def wien_law(frequency: float | np.ndarray, temperature: float) -> np.ndarray:
    """Return Wien's high-frequency approximation to the energy density."""
    nu = np.asarray(frequency, dtype=float)
    return (
        density_of_states(nu)
        * H_PLANCK
        * nu
        * np.exp(-H_PLANCK * nu / (K_BOLTZMANN * temperature))
    )


fig, axes = plt.subplots(1, 2, figsize=(13, 5))

# Left: the family of Planck curves, on linear axes
ax = axes[0]
linear_frequency = np.linspace(1e12, 2.0e15, 600)
for temperature, color in [
    (3000.0, "royalblue"),
    (4000.0, "seagreen"),
    (5000.0, "darkorange"),
    (SUN_TEMPERATURE, "crimson"),
]:
    ax.plot(
        linear_frequency / 1e14,
        planck_law(linear_frequency, temperature) * 1e14,
        color=color,
        lw=2,
        label=f"T = {temperature:.0f} K",
    )
ax.axvspan(
    VISIBLE_LOW / 1e14,
    VISIBLE_HIGH / 1e14,
    color="palegreen",
    alpha=0.6,
    label="visible",
)
ax.set_xlabel(r"$\nu$ ($10^{14}$ Hz)")
ax.set_ylabel(r"$u(\nu,T)$  (J m$^{-3}$ per $10^{14}$ Hz)")
ax.set_title("Planck's law at four temperatures")
ax.legend(fontsize=9, loc="upper right")
ax.grid(True, alpha=0.3)

# Right: how the classical limits fail, shown on log-log at one temperature
ax = axes[1]
log_frequency = np.logspace(12.5, 15.7, 500)
ax.loglog(
    log_frequency,
    planck_law(log_frequency, SUN_TEMPERATURE),
    color="crimson",
    lw=2.5,
    label="Planck (Bose counting)",
)
ax.loglog(
    log_frequency,
    rayleigh_jeans(log_frequency, SUN_TEMPERATURE),
    color="royalblue",
    ls="--",
    lw=1.8,
    label=r"Rayleigh-Jeans, $8\pi\nu^2 kT/c^3$",
)
ax.loglog(
    log_frequency,
    wien_law(log_frequency, SUN_TEMPERATURE),
    color="seagreen",
    ls=":",
    lw=2,
    label="Wien",
)
ax.annotate(
    "ultraviolet\ncatastrophe",
    xy=(1.0e15, float(rayleigh_jeans(1.0e15, SUN_TEMPERATURE))),
    xytext=(1.1e14, 1.0e-15),
    arrowprops={"arrowstyle": "->", "lw": 1.4},
    fontsize=10,
    ha="center",
)
ax.set_ylim(1e-22, 1e-13)
ax.set_xlabel(r"$\nu$ (Hz)")
ax.set_ylabel(r"$u(\nu,T)$  (J m$^{-3}$ Hz$^{-1}$)")
ax.set_title(f"T = {SUN_TEMPERATURE:.0f} K: the classical curve never turns over")
ax.legend(fontsize=9, loc="lower left")
ax.grid(True, which="both", alpha=0.3)

fig.suptitle("Step 14: Density of States Times Energy per State Is Planck's Law")
fig.tight_layout()
plt.show()

peak_frequency = linear_frequency[
    np.argmax(planck_law(linear_frequency, SUN_TEMPERATURE))
]
print(
    f"at T = {SUN_TEMPERATURE:.0f} K the curve of u(nu, T) peaks near "
    f"{peak_frequency:.3e} Hz"
)
print("(the familiar 500 nm solar peak belongs to the wavelength form of the")
print(" spectrum, which peaks somewhere else - see the next section)")
print()
print("Planck against the two classical limits at T = 5772 K:")
print(f"{'nu (Hz)':>12}{'x':>8}{'Planck':>14}{'Rayleigh-Jeans':>18}{'Wien':>14}")
for nu in [1e13, 1e14, 3.4e14, 1e15, 2e15]:
    print(
        f"{nu:12.1e}{H_PLANCK * nu / (K_BOLTZMANN * SUN_TEMPERATURE):8.3f}"
        f"{float(planck_law(nu, SUN_TEMPERATURE)):14.4e}"
        f"{float(rayleigh_jeans(nu, SUN_TEMPERATURE)):18.4e}"
        f"{float(wien_law(nu, SUN_TEMPERATURE)):14.4e}"
    )

# Cell 13 - Plot 12: checking the derivation against measured constants


def total_energy_density(temperature: float) -> float:
    """Return the energy per cubic meter in a cavity, integrated over frequency."""
    upper = 60.0 * K_BOLTZMANN * temperature / H_PLANCK
    value, _ = quad(lambda nu: planck_law(nu, temperature), 0.0, upper, limit=400)
    return value


# Stefan-Boltzmann constant, derived from our own integral
check_temperature = 1000.0
sigma_derived = (
    total_energy_density(check_temperature) * C_LIGHT / (4.0 * check_temperature**4)
)

# Wien displacement, from the peak of the wavelength form of the spectrum
wien_root_lambda = root_scalar(
    lambda x: x - 5.0 * (1.0 - np.exp(-x)), bracket=(1.0, 10.0)
).root
wien_root_nu = root_scalar(
    lambda x: x - 3.0 * (1.0 - np.exp(-x)), bracket=(1.0, 10.0)
).root
wien_constant = H_PLANCK * C_LIGHT / (wien_root_lambda * K_BOLTZMANN)

fig, axes = plt.subplots(1, 2, figsize=(13, 5))

# Left: the T^4 law, computed point by point
ax = axes[0]
check_temps = np.logspace(0.5, 4, 30)
integrated = np.array([total_energy_density(t) for t in check_temps])
ax.loglog(
    check_temps,
    integrated,
    "o",
    color="royalblue",
    ms=6,
    label="numerical integral of $u(\\nu,T)$",
)
ax.loglog(
    check_temps,
    4.0 * Stefan_Boltzmann * check_temps**4 / C_LIGHT,
    color="crimson",
    ls="--",
    lw=2,
    label=r"$4\sigma T^4/c$ with CODATA $\sigma$",
)
ax.set_xlabel("$T$ (K)")
ax.set_ylabel("energy density (J m$^{-3}$)")
ax.set_title("Stefan-Boltzmann: the integral really does go as $T^4$")
ax.legend(fontsize=9, loc="upper left")
ax.grid(True, which="both", alpha=0.3)

# Right: the cosmic microwave background, the best blackbody ever measured
ax = axes[1]
cmb_frequency = np.linspace(1e9, 6e11, 500)
ax.plot(
    cmb_frequency / 1e9,
    planck_law(cmb_frequency, CMB_TEMPERATURE) * 1e9,
    color="darkorange",
    lw=2.5,
    label=f"Planck at T = {CMB_TEMPERATURE} K",
)
cmb_peak = wien_root_nu * K_BOLTZMANN * CMB_TEMPERATURE / H_PLANCK
ax.axvline(
    cmb_peak / 1e9, color="k", ls=":", lw=1.5, label=f"peak at {cmb_peak / 1e9:.1f} GHz"
)
ax.set_xlabel(r"$\nu$ (GHz)")
ax.set_ylabel(r"$u(\nu,T)$  (J m$^{-3}$ per GHz)")
ax.set_title("The CMB, a blackbody filling the observable universe")
ax.legend(fontsize=9, loc="upper right")
ax.grid(True, alpha=0.3)

fig.suptitle("Bose's Counting Argument Predicts Constants Measured Decades Earlier")
fig.tight_layout()
plt.show()

print("Stefan-Boltzmann sigma")
print(f"  from this notebook  = {sigma_derived:.9e} W m^-2 K^-4")
print(
    f"  closed form         = "
    f"{2 * np.pi**5 * K_BOLTZMANN**4 / (15 * H_PLANCK**3 * C_LIGHT**2):.9e}"
)
print(f"  CODATA value        = {Stefan_Boltzmann:.9e}")
print(f"  relative difference = {sigma_derived / Stefan_Boltzmann - 1:.3e}")
print()
print("Wien displacement constant b")
print(f"  root of x = 5(1 - e^-x) = {wien_root_lambda:.9f}")
print(f"  b = hc / (x k)          = {wien_constant:.9e} m K")
print(f"  CODATA value            = {Wien:.9e} m K")
print(f"  relative difference     = {wien_constant / Wien - 1:.3e}")
print()
print(
    f"peak of the frequency spectrum sits at x = {wien_root_nu:.6f}, not {wien_root_lambda:.6f}"
)
print(
    f"  Sun ({SUN_TEMPERATURE:.0f} K): peak at "
    f"{wien_root_nu * K_BOLTZMANN * SUN_TEMPERATURE / H_PLANCK:.4e} Hz"
)
print(
    f"  CMB ({CMB_TEMPERATURE} K): peak at "
    f"{wien_root_nu * K_BOLTZMANN * CMB_TEMPERATURE / H_PLANCK / 1e9:.2f} GHz"
)
